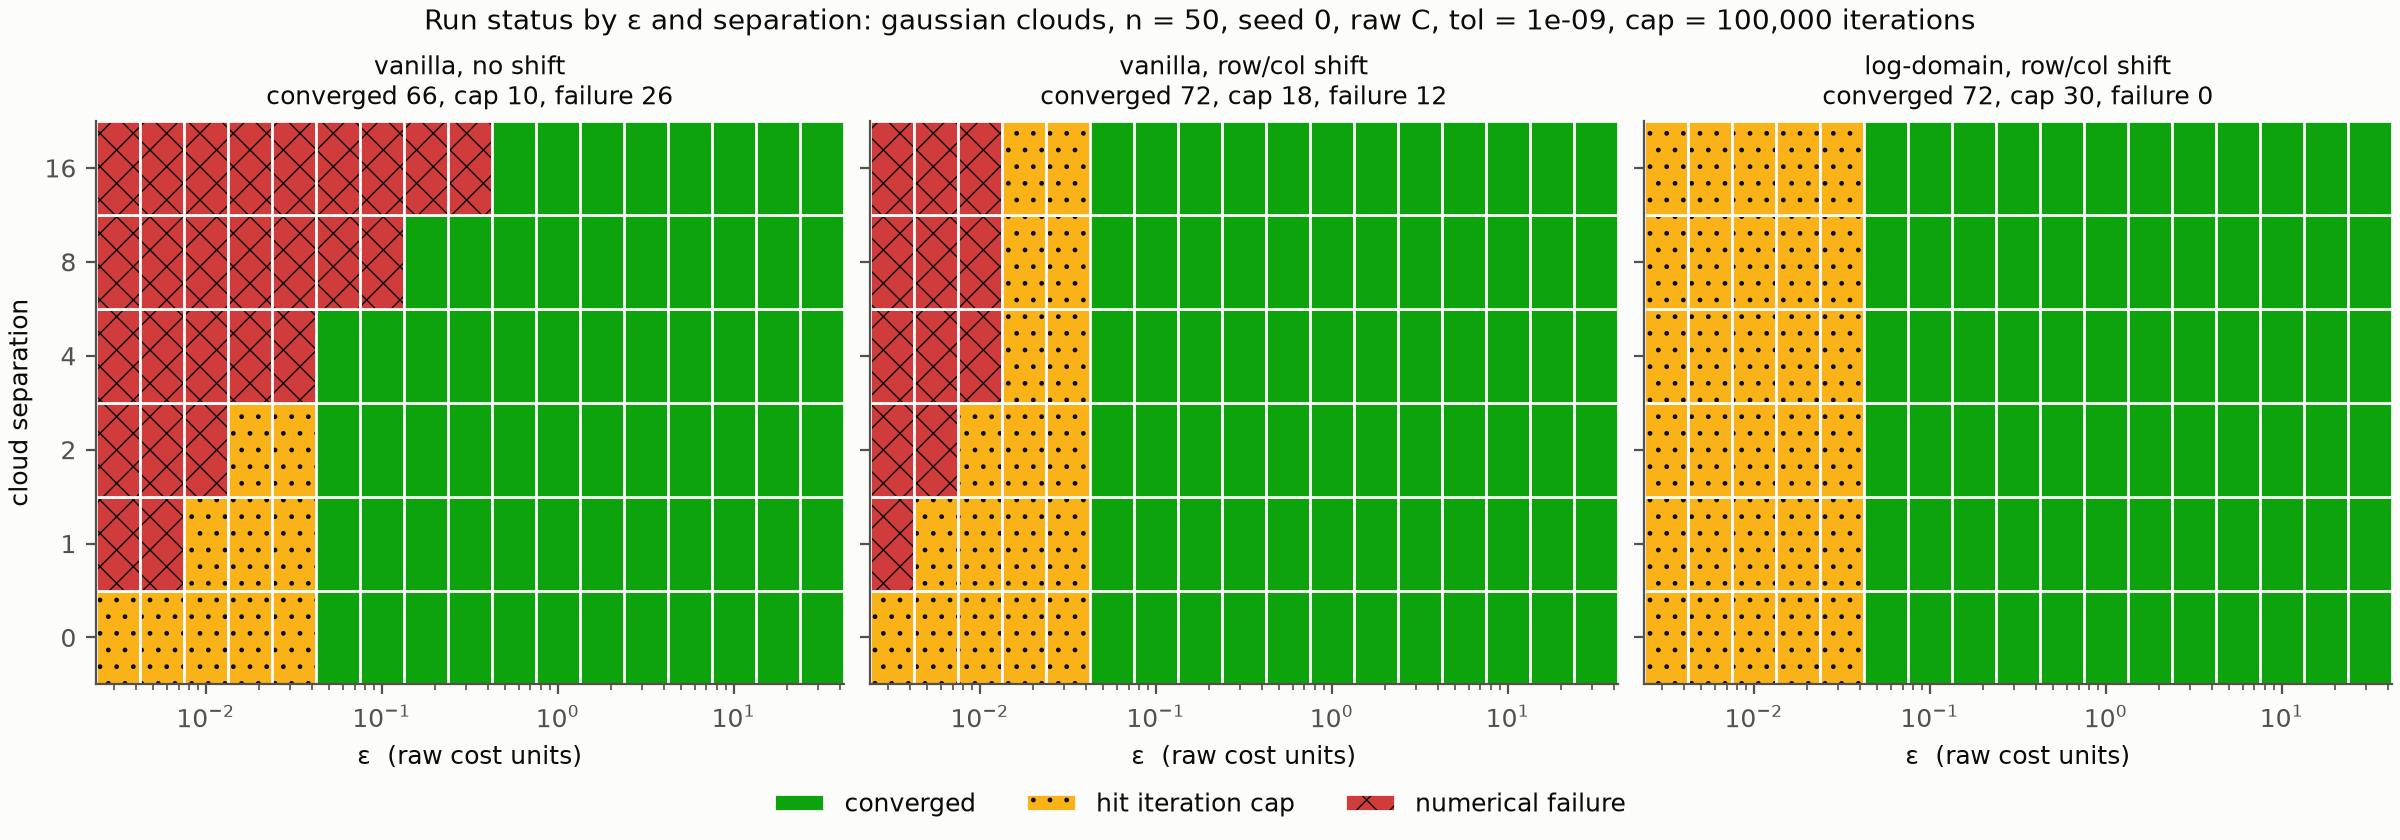

Source data for this figure (header and first rows):
method, solver, stabilize, n, seed, separation, eps, normalize, tol, max_iter, c_max, c_min, c_shift_max, status, n_iter, err
vanilla, no shift, vanilla_sinkhorn, none, 50, 0, 0.0, 0.003162, none, 1e-09, 100000, 25.99, 0.004758, 24.68, max_iter, 100000, 3.147443666695615e-05
vanilla, no shift, vanilla_sinkhorn, none, 50, 0, 0.0, 0.005623, none, 1e-09, 100000, 25.99, 0.004758, 24.68, max_iter, 100000, 4.051415311231293e-06
vanilla, no shift, vanilla_sinkhorn, none, 50, 0, 0.0, 0.01, none, 1e-09, 100000, 25.99, 0.004758, 24.68, max_iter, 100000, 6.493014635573779e-07
vanilla, no shift, vanilla_sinkhorn, none, 50, 0, 0.0, 0.01778, none, 1e-09, 100000, 25.99, 0.004758, 24.68, max_iter, 100000, 3.814681738545378e-07
vanilla, no shift, vanilla_sinkhorn, none, 50, 0, 0.0, 0.03162, none, 1e-09, 100000, 25.99, 0.004758, 24.68, max_iter, 100000, 6.428373955716382e-08
vanilla, no shift, vanilla_sinkhorn, none, 50, 0, 0.0, 0.05623, none, 1e-09, 100000, 25.99, 0.004758, 24.68, converged, 18937, 9.998185786230795e-10
vanilla, no shift, vanilla_sinkhorn, none, 50, 0, 0.0, 0.1, none, 1e-09, 100000, 25.99, 0.004758, 24.68, converged, 576, 9.97499298438509e-10
vanilla, no shift, vanilla_sinkhorn, none, 50, 0, 0.0, 0.1778, none, 1e-09, 100000, 25.99, 0.004758, 24.68, converged, 221, 9.394218146441258e-10
vanilla, no shift, vanilla_sinkhorn, none, 50, 0, 0.0, 0.3162, none, 1e-09, 100000, 25.99, 0.004758, 24.68, converged, 126, 9.992528610114348e-10
vanilla, no shift, vanilla_sinkhorn, none, 50, 0, 0.0, 0.5623, none, 1e-09, 100000, 25.99, 0.004758, 24.68, converged, 71, 9.043150603349481e-10
vanilla, no shift, vanilla_sinkhorn, none, 50, 0, 0.0, 1.0, none, 1e-09, 100000, 25.99, 0.004758, 24.68, converged, 40, 8.677012650060156e-10
vanilla, no shift, vanilla_sinkhorn, none, 50, 0, 0.0, 1.778, none, 1e-09, 100000, 25.99, 0.004758, 24.68, converged, 23, 8.173374373143805e-10
vanilla, no shift, vanilla_sinkhorn, none, 50, 0, 0.0, 3.162, none, 1e-09, 100000, 25.99, 0.004758, 24.68, converged, 14, 5.06456404592015e-10
vanilla, no shift, vanilla_sinkhorn, none, 50, 0, 0.0, 5.623, none, 1e-09, 100000, 25.99, 0.004758, 24.68, converged, 9, 4.0175046622792365e-10
vanilla, no shift, vanilla_sinkhorn, none, 50, 0, 0.0, 10.0, none, 1e-09, 100000, 25.99, 0.004758, 24.68, converged, 6, 8.869620767015807e-10
vanilla, no shift, vanilla_sinkhorn, none, 50, 0, 0.0, 17.78, none, 1e-09, 100000, 25.99, 0.004758, 24.68, converged, 5, 1.0379548956440665e-10
vanilla, no shift, vanilla_sinkhorn, none, 50, 0, 0.0, 31.62, none, 1e-09, 100000, 25.99, 0.004758, 24.68, converged, 4, 9.128308872674573e-11
vanilla, row/col shift, vanilla_sinkhorn, rowcol, 50, 0, 0.0, 0.003162, none, 1e-09, 100000, 25.99, 0.004758, 24.68, max_iter, 100000, 3.14771314704268e-05
vanilla, row/col shift, vanilla_sinkhorn, rowcol, 50, 0, 0.0, 0.005623, none, 1e-09, 100000, 25.99, 0.004758, 24.68, max_iter, 100000, 4.051228513473476e-06
vanilla, row/col shift, vanilla_sinkhorn, rowcol, 50, 0, 0.0, 0.01, none, 1e-09, 100000, 25.99, 0.004758, 24.68, max_iter, 100000, 6.523490097276596e-07
vanilla, row/col shift, vanilla_sinkhorn, rowcol, 50, 0, 0.0, 0.01778, none, 1e-09, 100000, 25.99, 0.004758, 24.68, max_iter, 100000, 3.8176793786676155e-07
vanilla, row/col shift, vanilla_sinkhorn, rowcol, 50, 0, 0.0, 0.03162, none, 1e-09, 100000, 25.99, 0.004758, 24.68, max_iter, 100000, 7.240488382118104e-08
vanilla, row/col shift, vanilla_sinkhorn, rowcol, 50, 0, 0.0, 0.05623, none, 1e-09, 100000, 25.99, 0.004758, 24.68, converged, 18995, 9.999192446263905e-10
vanilla, row/col shift, vanilla_sinkhorn, rowcol, 50, 0, 0.0, 0.1, none, 1e-09, 100000, 25.99, 0.004758, 24.68, converged, 578, 9.79135258982744e-10
vanilla, row/col shift, vanilla_sinkhorn, rowcol, 50, 0, 0.0, 0.1778, none, 1e-09, 100000, 25.99, 0.004758, 24.68, converged, 220, 9.91186223375795e-10
vanilla, row/col shift, vanilla_sinkhorn, rowcol, 50, 0, 0.0, 0.3162, none, 1e-09, 100000, 25.99, 0.004758, 24.68, converged, 126, 9.636149655989357e-10
vanilla, row/col shift, vanilla_sinkhorn, rowcol, 50, 0, 0.0, 0.5623, none, 1e-09, 100000, 25.99, 0.004758, 24.68, converged, 71, 8.691169589569725e-10
vanilla, row/col shift, vanilla_sinkhorn, rowcol, 50, 0, 0.0, 1.0, none, 1e-09, 100000, 25.99, 0.004758, 24.68, converged, 40, 8.299664774891191e-10
vanilla, row/col shift, vanilla_sinkhorn, rowcol, 50, 0, 0.0, 1.778, none, 1e-09, 100000, 25.99, 0.004758, 24.68, converged, 23, 7.785223681000542e-10
vanilla, row/col shift, vanilla_sinkhorn, rowcol, 50, 0, 0.0, 3.162, none, 1e-09, 100000, 25.99, 0.004758, 24.68, converged, 14, 4.805681408370788e-10
vanilla, row/col shift, vanilla_sinkhorn, rowcol, 50, 0, 0.0, 5.623, none, 1e-09, 100000, 25.99, 0.004758, 24.68, converged, 9, 3.7952958137354997e-10
vanilla, row/col shift, vanilla_sinkhorn, rowcol, 50, 0, 0.0, 10.0, none, 1e-09, 100000, 25.99, 0.004758, 24.68, converged, 6, 8.342625652801861e-10
vanilla, row/col shift, vanilla_sinkhorn, rowcol, 50, 0, 0.0, 17.78, none, 1e-09, 100000, 25.99, 0.004758, 24.68, converged, 5, 9.730076119818243e-11
vanilla, row/col shift, vanilla_sinkhorn, rowcol, 50, 0, 0.0, 31.62, none, 1e-09, 100000, 25.99, 0.004758, 24.68, converged, 4, 8.538066434415903e-11
log-domain, row/col shift, log_sinkhorn, rowcol, 50, 0, 0.0, 0.003162, none, 1e-09, 100000, 25.99, 0.004758, 24.68, max_iter, 100000, 3.147713147023945e-05
log-domain, row/col shift, log_sinkhorn, rowcol, 50, 0, 0.0, 0.005623, none, 1e-09, 100000, 25.99, 0.004758, 24.68, max_iter, 100000, 4.0512285137336845e-06
log-domain, row/col shift, log_sinkhorn, rowcol, 50, 0, 0.0, 0.01, none, 1e-09, 100000, 25.99, 0.004758, 24.68, max_iter, 100000, 6.52349009311326e-07
log-domain, row/col shift, log_sinkhorn, rowcol, 50, 0, 0.0, 0.01778, none, 1e-09, 100000, 25.99, 0.004758, 24.68, max_iter, 100000, 3.817679373983862e-07
log-domain, row/col shift, log_sinkhorn, rowcol, 50, 0, 0.0, 0.03162, none, 1e-09, 100000, 25.99, 0.004758, 24.68, max_iter, 100000, 7.24048838697533e-08
log-domain, row/col shift, log_sinkhorn, rowcol, 50, 0, 0.0, 0.05623, none, 1e-09, 100000, 25.99, 0.004758, 24.68, converged, 18995, 9.999194874876771e-10
log-domain, row/col shift, log_sinkhorn, rowcol, 50, 0, 0.0, 0.1, none, 1e-09, 100000, 25.99, 0.004758, 24.68, converged, 578, 9.791353422494709e-10
log-domain, row/col shift, log_sinkhorn, rowcol, 50, 0, 0.0, 0.1778, none, 1e-09, 100000, 25.99, 0.004758, 24.68, converged, 220, 9.911862407230299e-10
log-domain, row/col shift, log_sinkhorn, rowcol, 50, 0, 0.0, 0.3162, none, 1e-09, 100000, 25.99, 0.004758, 24.68, converged, 126, 9.63614868454421e-10
log-domain, row/col shift, log_sinkhorn, rowcol, 50, 0, 0.0, 0.5623, none, 1e-09, 100000, 25.99, 0.004758, 24.68, converged, 71, 8.691169658958664e-10
log-domain, row/col shift, log_sinkhorn, rowcol, 50, 0, 0.0, 1.0, none, 1e-09, 100000, 25.99, 0.004758, 24.68, converged, 40, 8.299663491195819e-10
log-domain, row/col shift, log_sinkhorn, rowcol, 50, 0, 0.0, 1.778, none, 1e-09, 100000, 25.99, 0.004758, 24.68, converged, 23, 7.785224270806523e-10
log-domain, row/col shift, log_sinkhorn, rowcol, 50, 0, 0.0, 3.162, none, 1e-09, 100000, 25.99, 0.004758, 24.68, converged, 14, 4.805681304287379e-10
log-domain, row/col shift, log_sinkhorn, rowcol, 50, 0, 0.0, 5.623, none, 1e-09, 100000, 25.99, 0.004758, 24.68, converged, 9, 3.795297513764506e-10
log-domain, row/col shift, log_sinkhorn, rowcol, 50, 0, 0.0, 10.0, none, 1e-09, 100000, 25.99, 0.004758, 24.68, converged, 6, 8.342624854829062e-10
log-domain, row/col shift, log_sinkhorn, rowcol, 50, 0, 0.0, 17.78, none, 1e-09, 100000, 25.99, 0.004758, 24.68, converged, 5, 9.730069874813729e-11
log-domain, row/col shift, log_sinkhorn, rowcol, 50, 0, 0.0, 31.62, none, 1e-09, 100000, 25.99, 0.004758, 24.68, converged, 4, 8.538066087471208e-11
vanilla, no shift, vanilla_sinkhorn, none, 50, 0, 1.0, 0.003162, none, 1e-09, 100000, 26.46, 0.001537, 23.65, numerical_failure, 184, nan
vanilla, no shift, vanilla_sinkhorn, none, 50, 0, 1.0, 0.005623, none, 1e-09, 100000, 26.46, 0.001537, 23.65, numerical_failure, 812, nan
vanilla, no shift, vanilla_sinkhorn, none, 50, 0, 1.0, 0.01, none, 1e-09, 100000, 26.46, 0.001537, 23.65, max_iter, 100000, 1.231016381830763e-06
vanilla, no shift, vanilla_sinkhorn, none, 50, 0, 1.0, 0.01778, none, 1e-09, 100000, 26.46, 0.001537, 23.65, max_iter, 100000, 7.809480674393632e-07
vanilla, no shift, vanilla_sinkhorn, none, 50, 0, 1.0, 0.03162, none, 1e-09, 100000, 26.46, 0.001537, 23.65, max_iter, 100000, 4.6599625667595457e-07
vanilla, no shift, vanilla_sinkhorn, none, 50, 0, 1.0, 0.05623, none, 1e-09, 100000, 26.46, 0.001537, 23.65, converged, 19951, 9.995485099334456e-10
vanilla, no shift, vanilla_sinkhorn, none, 50, 0, 1.0, 0.1, none, 1e-09, 100000, 26.46, 0.001537, 23.65, converged, 651, 9.97790582796254e-10
vanilla, no shift, vanilla_sinkhorn, none, 50, 0, 1.0, 0.1778, none, 1e-09, 100000, 26.46, 0.001537, 23.65, converged, 235, 9.848406222479067e-10
vanilla, no shift, vanilla_sinkhorn, none, 50, 0, 1.0, 0.3162, none, 1e-09, 100000, 26.46, 0.001537, 23.65, converged, 134, 9.212541458858414e-10
... 246 more rows
